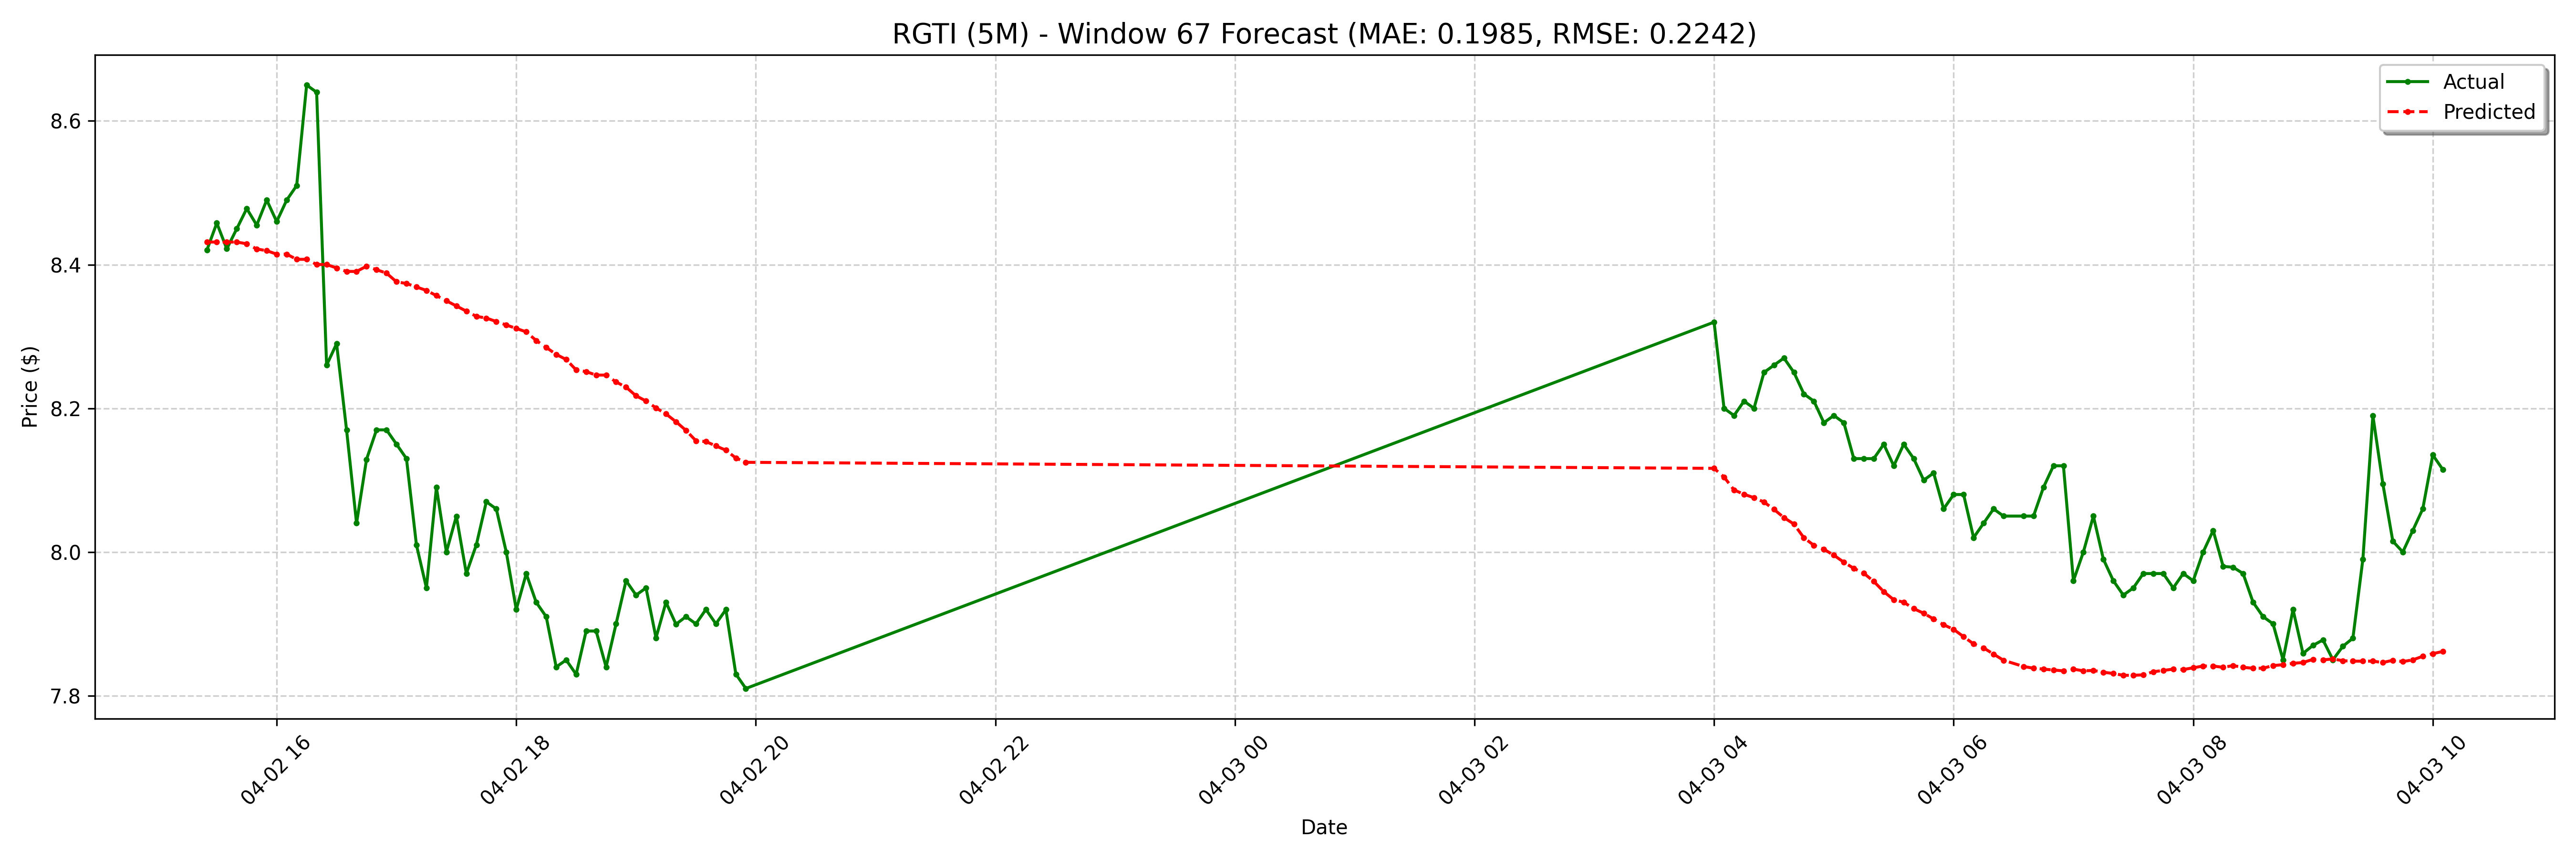

The data file committed next to this chart (first rows):
date, actual, forecast
2025-04-02 15:25:00-04:00, 8.42, 8.431
2025-04-02 15:30:00-04:00, 8.458, 8.431
2025-04-02 15:35:00-04:00, 8.422, 8.431
2025-04-02 15:40:00-04:00, 8.45, 8.431
2025-04-02 15:45:00-04:00, 8.478, 8.429
2025-04-02 15:50:00-04:00, 8.455, 8.422
2025-04-02 15:55:00-04:00, 8.49, 8.419
2025-04-02 16:00:00-04:00, 8.46, 8.415
2025-04-02 16:05:00-04:00, 8.49, 8.415
2025-04-02 16:10:00-04:00, 8.51, 8.407
2025-04-02 16:15:00-04:00, 8.65, 8.407
2025-04-02 16:20:00-04:00, 8.64, 8.4
2025-04-02 16:25:00-04:00, 8.26, 8.4
2025-04-02 16:30:00-04:00, 8.29, 8.395
2025-04-02 16:35:00-04:00, 8.17, 8.391
2025-04-02 16:40:00-04:00, 8.04, 8.391
2025-04-02 16:45:00-04:00, 8.129, 8.398
2025-04-02 16:50:00-04:00, 8.17, 8.393
2025-04-02 16:55:00-04:00, 8.17, 8.388
2025-04-02 17:00:00-04:00, 8.15, 8.376
2025-04-02 17:05:00-04:00, 8.13, 8.374
2025-04-02 17:10:00-04:00, 8.01, 8.369
2025-04-02 17:15:00-04:00, 7.95, 8.364
2025-04-02 17:20:00-04:00, 8.09, 8.357
2025-04-02 17:25:00-04:00, 8.0, 8.35
2025-04-02 17:30:00-04:00, 8.05, 8.342
2025-04-02 17:35:00-04:00, 7.97, 8.335
2025-04-02 17:40:00-04:00, 8.01, 8.328
2025-04-02 17:45:00-04:00, 8.07, 8.326
2025-04-02 17:50:00-04:00, 8.06, 8.321
2025-04-02 17:55:00-04:00, 8, 8.316
2025-04-02 18:00:00-04:00, 7.92, 8.311
2025-04-02 18:05:00-04:00, 7.97, 8.306
2025-04-02 18:10:00-04:00, 7.93, 8.294
2025-04-02 18:15:00-04:00, 7.91, 8.285
2025-04-02 18:20:00-04:00, 7.84, 8.275
2025-04-02 18:25:00-04:00, 7.85, 8.268
2025-04-02 18:30:00-04:00, 7.83, 8.253
2025-04-02 18:35:00-04:00, 7.89, 8.251
2025-04-02 18:40:00-04:00, 7.89, 8.246
2025-04-02 18:45:00-04:00, 7.84, 8.246
2025-04-02 18:50:00-04:00, 7.9, 8.237
2025-04-02 18:55:00-04:00, 7.96, 8.229
2025-04-02 19:00:00-04:00, 7.94, 8.217
2025-04-02 19:05:00-04:00, 7.95, 8.21
2025-04-02 19:10:00-04:00, 7.88, 8.201
2025-04-02 19:15:00-04:00, 7.93, 8.192
2025-04-02 19:20:00-04:00, 7.899, 8.181
2025-04-02 19:25:00-04:00, 7.91, 8.169
2025-04-02 19:30:00-04:00, 7.9, 8.155
2025-04-02 19:35:00-04:00, 7.92, 8.154
2025-04-02 19:40:00-04:00, 7.9, 8.148
2025-04-02 19:45:00-04:00, 7.92, 8.142
2025-04-02 19:50:00-04:00, 7.83, 8.131
2025-04-02 19:55:00-04:00, 7.81, 8.125
2025-04-03 04:00:00-04:00, 8.32, 8.116
2025-04-03 04:05:00-04:00, 8.2, 8.104
2025-04-03 04:10:00-04:00, 8.19, 8.086
2025-04-03 04:15:00-04:00, 8.21, 8.08
2025-04-03 04:20:00-04:00, 8.2, 8.076
... 68 more rows
